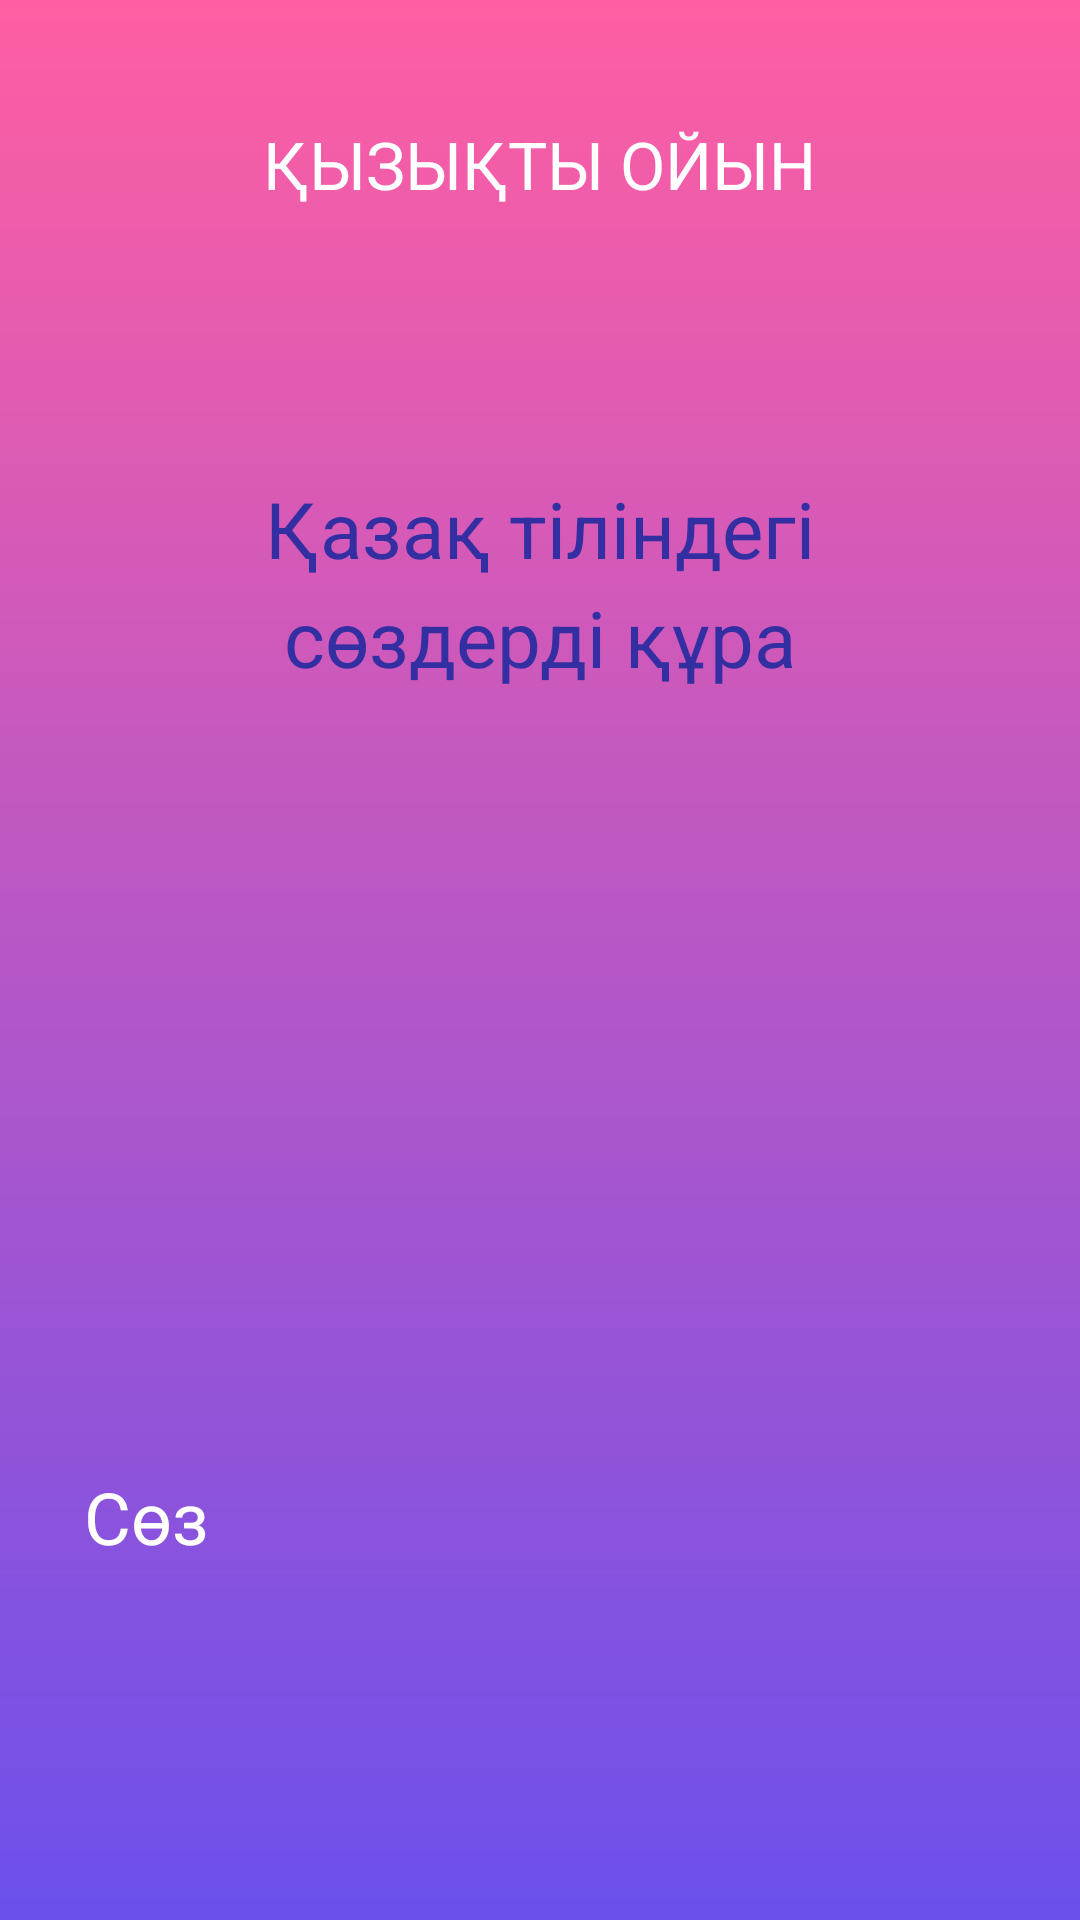

Layout XML and referenced resources for this Android screen:
<!-- AndroidManifest.xml: application theme AppTheme -->
<!-- res/layout/activity_main.xml -->
<?xml version="1.0" encoding="utf-8"?>
<LinearLayout
    xmlns:android="http://schemas.android.com/apk/res/android"
    xmlns:app="http://schemas.android.com/apk/res-auto"
    xmlns:tools="http://schemas.android.com/tools"
    android:layout_width="match_parent"
    android:layout_height="match_parent"
    android:orientation="vertical"
    android:background="@drawable/bgapp"
    tools:context=".MainActivity">

    <TextView
        android:id="@+id/textScreen"
        android:layout_marginTop="40dp"
        android:layout_gravity="center"
        android:textColor="#FFF"
        android:textSize="22sp"
        android:layout_width="wrap_content"
        android:layout_height="wrap_content"
        android:text="ҚЫЗЫҚТЫ ОЙЫН" />

    <LinearLayout
        android:layout_marginTop="50dp"
        android:layout_gravity="center"
        android:background="@drawable/bgquestion"
        android:orientation="vertical"
        android:gravity="center"
        android:layout_width="290dp"
        android:layout_height="150dp">

        <TextView
            android:textAlignment="center"
            android:id="@+id/textQuestion"
            android:textColor="#332FA2"
            android:textSize="26sp"
            android:layout_width="220dp"
            android:lineSpacingExtra="6dp"
            android:layout_height="wrap_content"
            android:text="Қазақ тіліндегі сөздерді құра" />

    </LinearLayout>

    <EditText
        android:id="@+id/editText"
        android:layout_marginBottom="70dp"
        android:padding="10dp"
        android:clickable="false"
        android:focusable="false"
        android:textColor="#332FA2"
        android:textSize="32sp"
        android:gravity="center"
        android:layout_gravity="center"
        android:layout_marginTop="70dp"
        android:background="@drawable/bgpurple"
        android:layout_width="200dp"
        android:layout_height="80dp" />

    <TextView
        android:id="@+id/textTitle"
        android:text="Сөз"
        android:textSize="24sp"
        android:textColor="#FFF"
        android:layout_marginRight="28dp"
        android:layout_marginLeft="28dp"
        android:layout_width="match_parent"
        android:layout_height="wrap_content"
        android:layout_marginBottom="16dp"
        />


    <LinearLayout
        android:id="@+id/layoutParent"
        android:layout_marginLeft="24dp"
        android:layout_marginRight="24dp"
        android:orientation="horizontal"
        android:layout_width="match_parent"
        android:layout_height="wrap_content">

    </LinearLayout>

</LinearLayout>
<!-- resources referenced by this layout -->
<resources>
  <!-- drawable bgapp (drawable) -->
  <?xml version="1.0" encoding="utf-8"?>
  <shape xmlns:android="http://schemas.android.com/apk/res/android">
      <gradient
          android:startColor="#FF5EA2"
          android:endColor="#6C50EC"
          android:angle="270" />
  </shape>
</resources>
